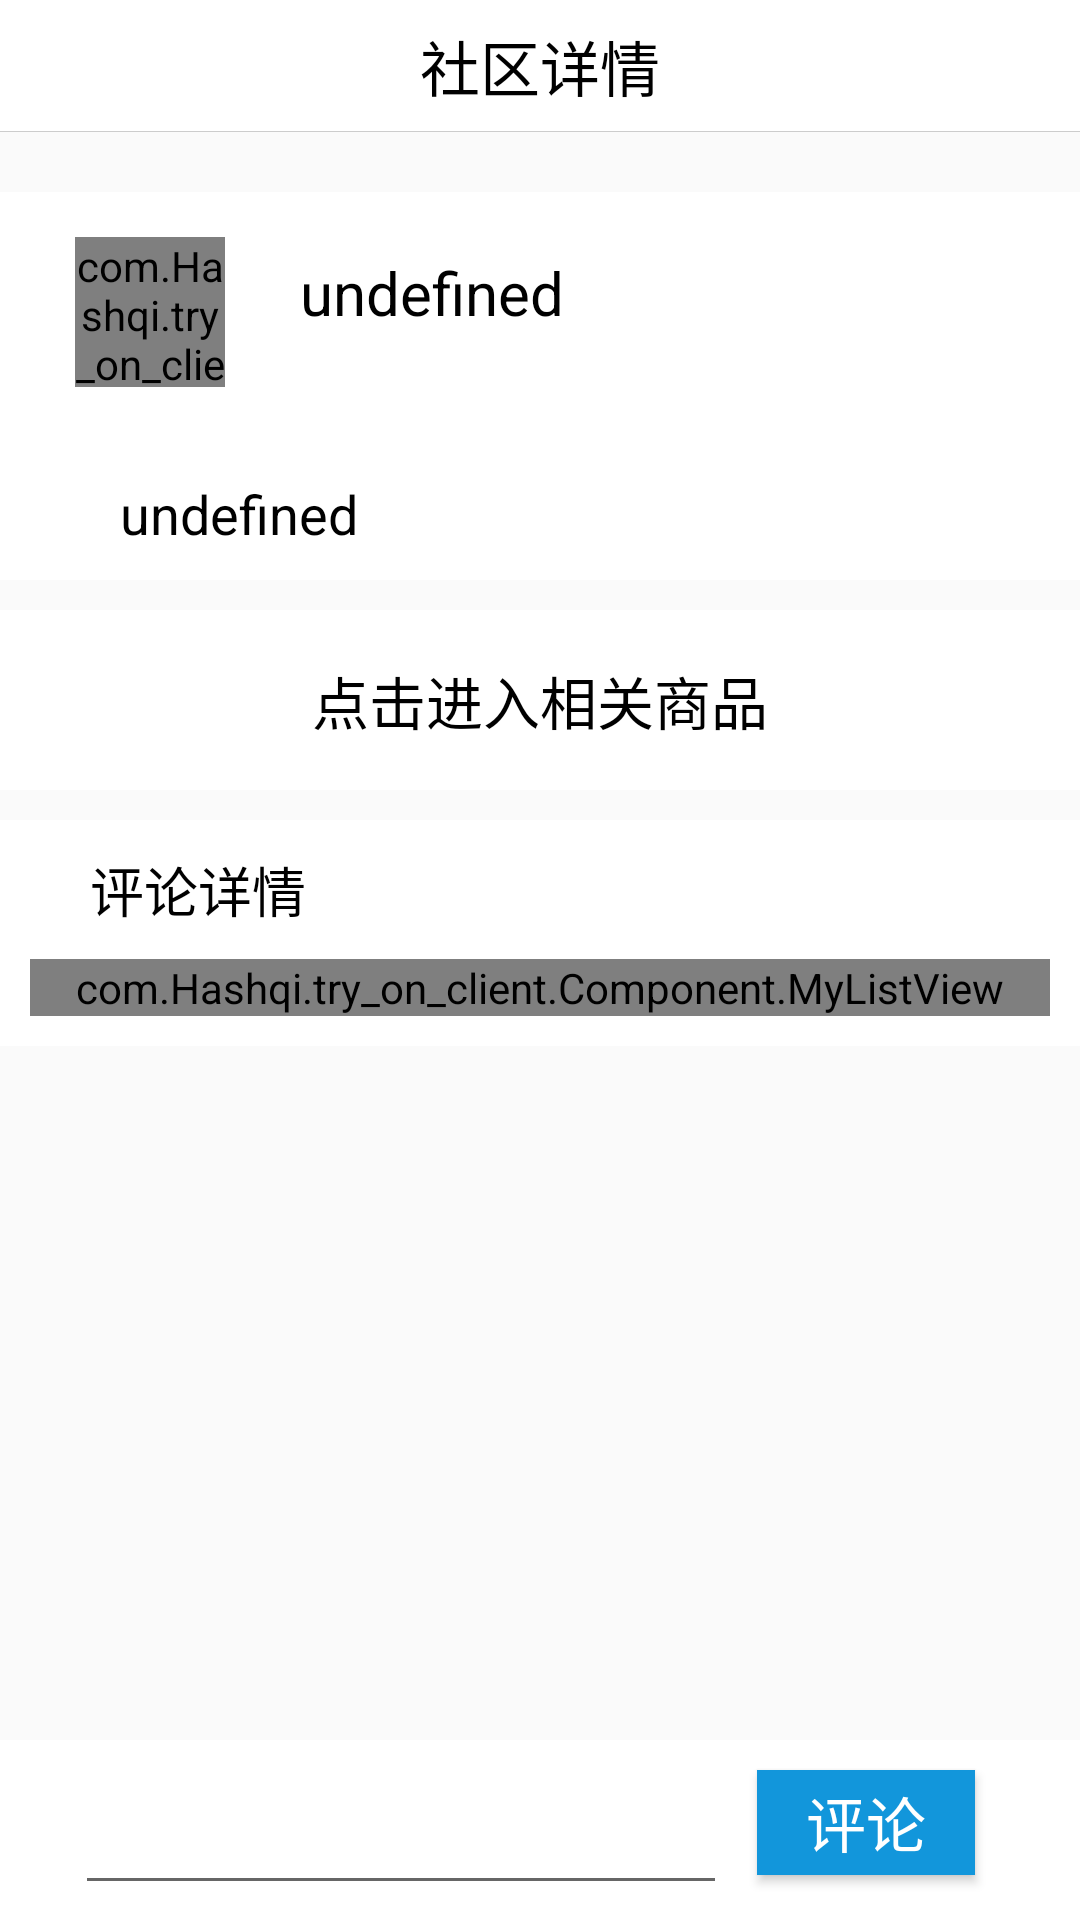

Produce the Android XML layout that renders to this screen, including the resource entries it uses.
<!-- AndroidManifest.xml: application theme AppTheme -->
<!-- res/layout/activity_message_detail_page.xml -->
<?xml version="1.0" encoding="utf-8"?>
<LinearLayout xmlns:android="http://schemas.android.com/apk/res/android"
    xmlns:app="http://schemas.android.com/apk/res-auto"
    xmlns:tools="http://schemas.android.com/tools"
    android:layout_width="match_parent"
    android:layout_height="match_parent"
    android:orientation="vertical"
    tools:context=".Page.messageDetailPage.MessageDetailPageActivity">
    <RelativeLayout
        android:layout_width="match_parent"
        android:layout_height="44dp"
        android:background="@color/white">
        <ImageView
            android:id="@+id/iv_back_"
            android:layout_width="wrap_content"
            android:layout_height="wrap_content"
            android:layout_marginLeft="5dp"
            android:padding="10dp"
            android:src="@drawable/goods_back" />
        <TextView
            android:layout_width="wrap_content"
            android:layout_height="wrap_content"
            android:layout_centerInParent="true"
            android:text="@string/commentDetail"
            android:textSize="20dp"
            android:textColor="@color/black"/>
        <View
            android:layout_width="match_parent"
            android:layout_height="1px"
            android:layout_alignParentBottom="true"
            android:background="#ccc" />
    </RelativeLayout>
    <LinearLayout
        android:layout_width="match_parent"
        android:layout_height="0dp"
        android:layout_weight="1"
        android:orientation="vertical">
        <LinearLayout
            android:layout_width="match_parent"
            android:layout_height="wrap_content"
            android:layout_marginTop="20dp"
            android:orientation="vertical"
            android:background="@color/white">
            <LinearLayout
                android:layout_width="match_parent"
                android:layout_height="80dp"
                android:paddingLeft="10dp"
                android:paddingRight="10dp"
                android:orientation="horizontal">
                <com.Hashqi.try_on_client.Component.SquareImageView
                    android:id="@+id/userAva"
                    android:layout_margin="15dp"
                    android:layout_height="50dp"
                    android:layout_width="50dp"
                    android:src="@drawable/default_ava"/>
                <LinearLayout
                    android:layout_width="match_parent"
                    android:layout_height="match_parent"
                    android:orientation="vertical">
                    <TextView
                        android:gravity="center"
                        android:id="@+id/username"
                        android:layout_width="wrap_content"
                        android:layout_height="wrap_content"
                        android:textSize="20sp"
                        android:textColor="@color/black"
                        android:layout_marginTop="20dp"
                        android:layout_marginLeft="10dp"
                        android:layout_marginRight="10dp"
                        android:text="undefined"/>
                </LinearLayout>
            </LinearLayout>

            <TextView
                android:id="@+id/content"
                android:layout_width="match_parent"
                android:layout_height="wrap_content"
                android:paddingLeft="40dp"
                android:paddingTop="15dp"
                android:paddingRight="40dp"
                android:paddingBottom="10dp"
                android:text="undefined"
                android:textColor="@color/black"
                android:textSize="18dp" />
        </LinearLayout>

        <LinearLayout
            android:id="@+id/clickToShop"
            android:layout_width="match_parent"
            android:layout_height="60dp"
            android:layout_marginTop="10dp"
            android:background="@color/white">
            <TextView
                android:layout_width="match_parent"
                android:layout_height="match_parent"
                android:text="点击进入相关商品"
                android:gravity="center"
                android:textColor="@color/black"
                android:textSize="19dp"/>
        </LinearLayout>

        <LinearLayout
            android:layout_width="match_parent"
            android:layout_height="wrap_content"
            android:layout_marginTop="10dp"
            android:padding="10dp"
            android:orientation="vertical"
            android:background="@color/white">
            <TextView
                android:layout_width="wrap_content"
                android:layout_height="wrap_content"
                android:text="@string/good_comment"
                android:textSize="18dp"
                android:textColor="@color/black"
                android:layout_centerVertical="true"
                android:paddingLeft="20dp"/>
            <com.Hashqi.try_on_client.Component.MyListView
                android:id="@+id/cComment"
                android:layout_marginTop="10dp"
                android:layout_width="match_parent"
                android:layout_height="wrap_content">

            </com.Hashqi.try_on_client.Component.MyListView>

        </LinearLayout>
    </LinearLayout>
    <LinearLayout
        android:layout_width="match_parent"
        android:layout_height="60dp"
        android:paddingLeft="25dp"
        android:paddingRight="25dp"
        android:paddingBottom="5dp"
        android:focusable="true"
        android:focusableInTouchMode="true"
        android:background="@color/white"
        android:orientation="horizontal">
        <EditText
            android:id="@+id/commEdit"
            android:layout_width="0dp"
            android:layout_height="match_parent"
            android:layout_weight="3"/>
        <Button
            android:id="@+id/clickToSubmit"
            android:layout_width="0dp"
            android:layout_height="match_parent"
            android:layout_weight="1"
            android:layout_margin="10dp"
            android:background="@color/colorPrimary"
            android:text="@string/comment"
            android:textColor="@color/white"
            android:textSize="20dp"/>
    </LinearLayout>
</LinearLayout>
<!-- resources referenced by this layout -->
<resources>
  <color name="black">#000000</color>
  <color name="colorPrimary">#1296db</color>
  <color name="white">#ffffff</color>
  <string name="comment">评论</string>
  <string name="commentDetail">社区详情</string>
  <string name="good_comment">评论详情</string>
  <style name="AppTheme" parent="Theme.AppCompat.Light.DarkActionBar">
          
          <item name="colorPrimary">@color/colorPrimary</item>
          <item name="colorPrimaryDark">@color/colorPrimaryDark</item>
          <item name="colorAccent">@color/colorAccent</item>
          <item name="windowActionBar">false</item>
          <item name="windowNoTitle">true</item>
      </style>
  <color name="colorPrimaryDark">#595f80</color>
  <color name="colorAccent">#D81B60</color>
</resources>
